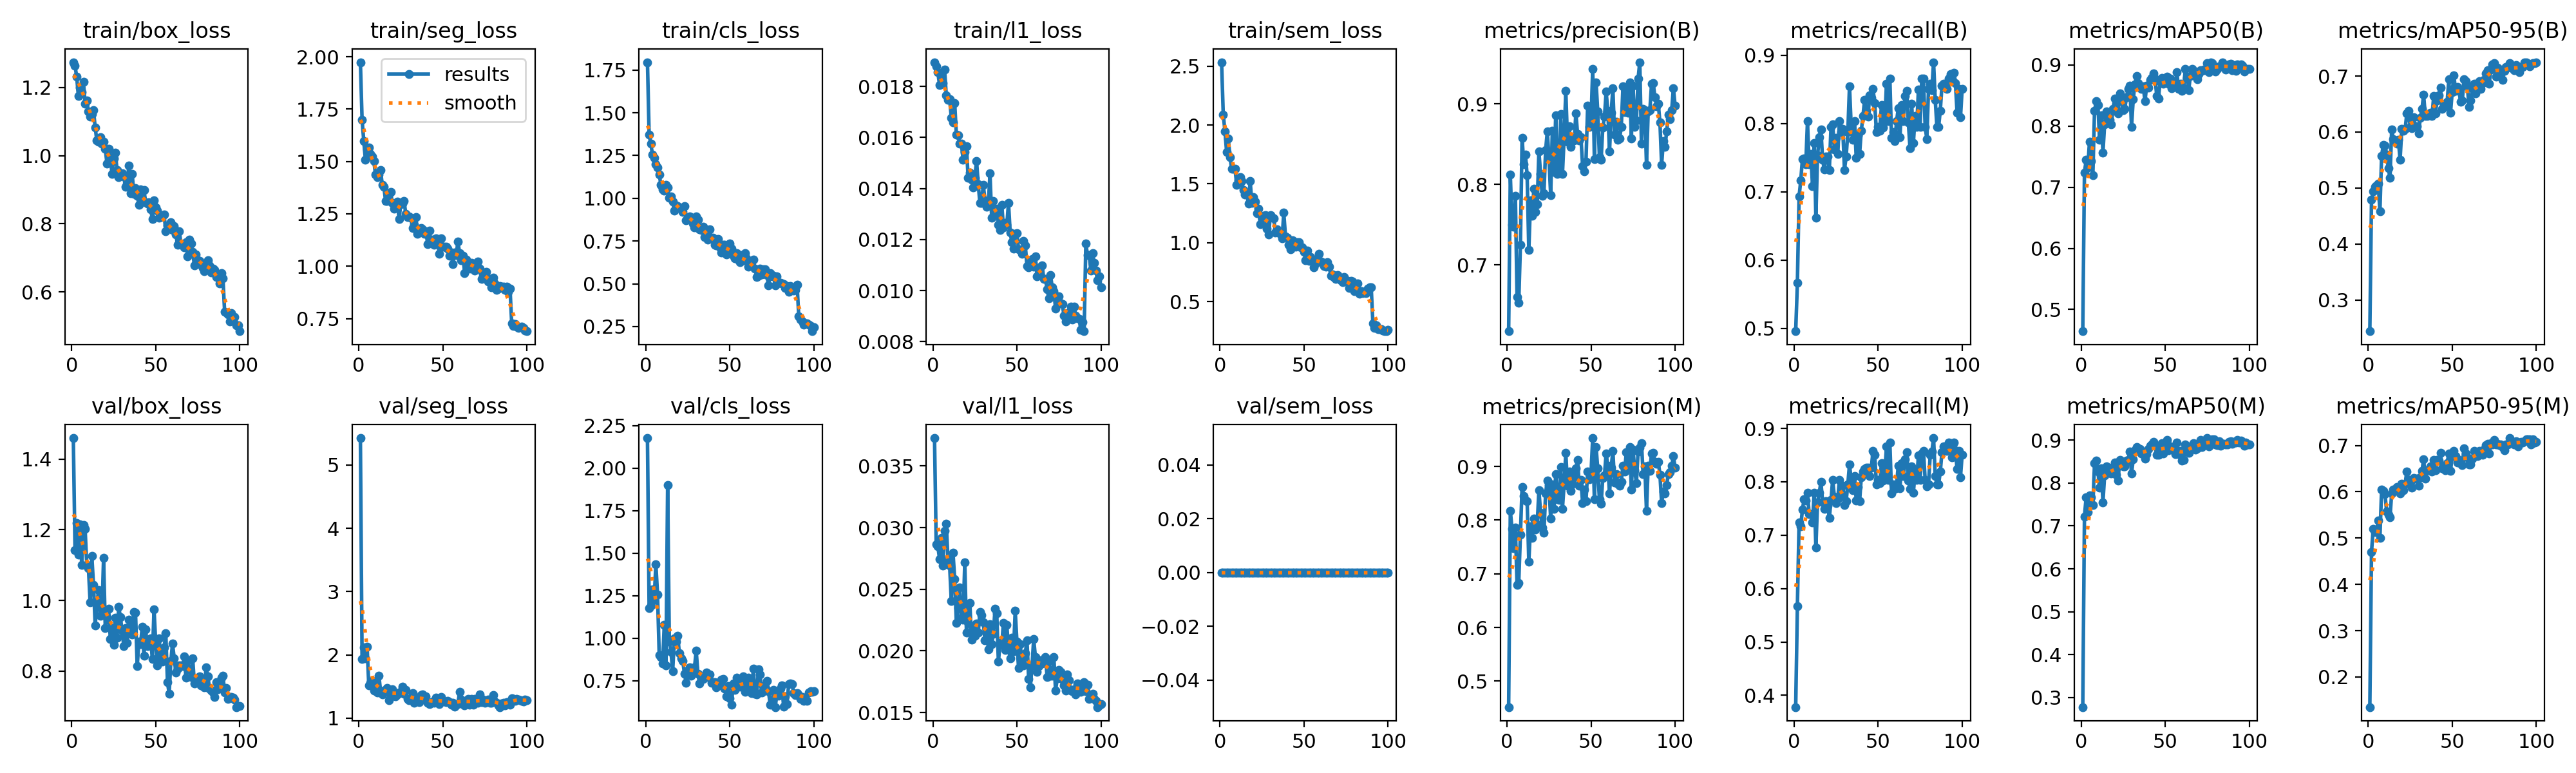

Data behind this chart, as committed beside it:
epoch, time, train/box_loss, train/seg_loss, train/cls_loss, train/l1_loss, train/sem_loss, metrics/precision(B), metrics/recall(B), metrics/mAP50(B), metrics/mAP50-95(B), metrics/precision(M), metrics/recall(M), metrics/mAP50(M), metrics/mAP50-95(M), val/box_loss, val/seg_loss, val/cls_loss, val/l1_loss, val/sem_loss, lr/pg0, lr/pg1, lr/pg2
1, 171, 1.274, 1.974, 1.796, 0.01895, 2.533, 0.6176, 0.4961, 0.4645, 0.2443, 0.4517, 0.378, 0.2779, 0.1349, 1.46, 5.425, 2.177, 0.03726, 0, 0.0001985, 0.0001985, 0.08035
2, 262.4, 1.264, 1.7, 1.372, 0.01879, 2.089, 0.8119, 0.5669, 0.7235, 0.4788, 0.8175, 0.5669, 0.7218, 0.47, 1.143, 1.935, 1.176, 0.02866, 0, 0.0003945, 0.0003945, 0.06055
3, 353.3, 1.231, 1.599, 1.318, 0.01855, 1.947, 0.7497, 0.6929, 0.7447, 0.4944, 0.7837, 0.7244, 0.7666, 0.5204, 1.22, 2.114, 1.191, 0.02847, 0, 0.0005866, 0.0005866, 0.04074
4, 444.1, 1.175, 1.508, 1.256, 0.01805, 1.772, 0.7474, 0.7165, 0.7324, 0.5017, 0.7474, 0.7165, 0.7321, 0.5128, 1.129, 1.947, 1.288, 0.02745, 0, 0.0007747, 0.0007747, 0.02093
5, 534.8, 1.199, 1.56, 1.237, 0.01837, 1.883, 0.7857, 0.748, 0.7747, 0.5041, 0.7857, 0.748, 0.7707, 0.5142, 1.215, 2.126, 1.227, 0.02916, 0, 0.0009589, 0.0009589, 0.001113
6, 625.5, 1.187, 1.566, 1.199, 0.01814, 1.727, 0.6599, 0.7485, 0.7427, 0.5077, 0.6794, 0.7677, 0.7665, 0.5383, 1.1, 1.516, 1.436, 0.02694, 0, 0.0009505, 0.0009505, 0.0009505
7, 716.3, 1.217, 1.537, 1.181, 0.01865, 1.626, 0.6527, 0.7402, 0.7202, 0.4579, 0.6834, 0.7647, 0.748, 0.5006, 1.214, 1.558, 1.257, 0.02972, 0, 0.0009406, 0.0009406, 0.0009406
8, 807, 1.153, 1.523, 1.139, 0.01765, 1.627, 0.7249, 0.8032, 0.825, 0.5575, 0.7731, 0.7795, 0.8457, 0.605, 1.203, 1.587, 0.8992, 0.03031, 0, 0.0009307, 0.0009307, 0.0009307
9, 897.9, 1.161, 1.501, 1.08, 0.01748, 1.625, 0.8576, 0.7402, 0.8408, 0.5764, 0.8616, 0.7402, 0.8522, 0.6021, 1.1, 1.437, 0.89, 0.02745, 0, 0.0009208, 0.0009208, 0.0009208
10, 988.6, 1.129, 1.438, 1.051, 0.01749, 1.491, 0.8253, 0.7559, 0.8349, 0.5753, 0.8446, 0.7402, 0.8262, 0.5946, 1.09, 1.502, 0.8515, 0.0269, 0, 0.0009109, 0.0009109, 0.0009109
11, 1079, 1.114, 1.425, 1.044, 0.01678, 1.531, 0.8366, 0.7087, 0.7775, 0.5595, 0.8363, 0.7239, 0.789, 0.5582, 0.9945, 1.41, 1.077, 0.02402, 0, 0.000901, 0.000901, 0.000901
12, 1170, 1.122, 1.438, 1.08, 0.0166, 1.559, 0.8111, 0.7716, 0.8177, 0.5353, 0.8357, 0.7795, 0.8348, 0.5508, 1.125, 1.672, 0.8392, 0.02795, 0, 0.0008911, 0.0008911, 0.0008911
13, 1260, 1.134, 1.46, 1.062, 0.01736, 1.526, 0.7182, 0.6623, 0.7569, 0.518, 0.7227, 0.6771, 0.7553, 0.5453, 1.044, 1.428, 1.899, 0.02582, 0, 0.0008812, 0.0008812, 0.0008812
14, 1351, 1.082, 1.388, 1.003, 0.0161, 1.448, 0.7799, 0.7534, 0.8034, 0.6046, 0.7881, 0.7613, 0.8182, 0.5967, 0.9291, 1.372, 0.9815, 0.02225, 0, 0.0008713, 0.0008713, 0.0008713
15, 1442, 1.044, 1.379, 1.012, 0.01608, 1.409, 0.7607, 0.7795, 0.8238, 0.5868, 0.7674, 0.7794, 0.8386, 0.6049, 0.9885, 1.436, 0.9202, 0.02347, 0, 0.0008614, 0.0008614, 0.0008614
16, 1532, 1.042, 1.31, 0.9802, 0.01575, 1.414, 0.7945, 0.7915, 0.8132, 0.5856, 0.8024, 0.7994, 0.8343, 0.6035, 1.029, 1.437, 0.8063, 0.02512, 0, 0.0008515, 0.0008515, 0.0008515
17, 1623, 1.055, 1.313, 0.9265, 0.01577, 1.334, 0.7659, 0.7471, 0.8107, 0.5798, 0.782, 0.7628, 0.8234, 0.6108, 0.9556, 1.477, 0.999, 0.0227, 0, 0.0008416, 0.0008416, 0.0008416
18, 1713, 1.035, 1.345, 0.9578, 0.01512, 1.525, 0.7752, 0.7329, 0.803, 0.5857, 0.7918, 0.7487, 0.822, 0.6027, 0.9591, 1.289, 0.9795, 0.02251, 0, 0.0008317, 0.0008317, 0.0008317
19, 1803, 1.041, 1.353, 0.9533, 0.01544, 1.337, 0.8413, 0.7515, 0.8287, 0.55, 0.8564, 0.7638, 0.8374, 0.5963, 1.12, 1.406, 1.013, 0.0272, 0, 0.0008218, 0.0008218, 0.0008218
20, 1894, 1.02, 1.302, 0.9464, 0.01567, 1.388, 0.8126, 0.7514, 0.8451, 0.606, 0.8135, 0.7554, 0.8479, 0.6173, 0.9221, 1.456, 0.9102, 0.02149, 0, 0.0008119, 0.0008119, 0.0008119
21, 1984, 0.9773, 1.274, 0.9407, 0.01441, 1.351, 0.786, 0.7323, 0.8251, 0.6027, 0.786, 0.7323, 0.8198, 0.6031, 0.952, 1.355, 0.88, 0.02233, 0, 0.000802, 0.000802, 0.000802
22, 2075, 1.02, 1.284, 0.9221, 0.01463, 1.251, 0.7892, 0.7953, 0.8212, 0.6053, 0.7765, 0.7658, 0.8063, 0.6179, 0.9758, 1.348, 0.8679, 0.02391, 0, 0.0007921, 0.0007921, 0.0007921
23, 2165, 0.9926, 1.307, 0.9553, 0.01434, 1.291, 0.8423, 0.7989, 0.8532, 0.6328, 0.8501, 0.8041, 0.854, 0.6435, 0.8914, 1.372, 0.7923, 0.0209, 0, 0.0007822, 0.0007822, 0.0007822
24, 2256, 0.9469, 1.224, 0.8715, 0.01404, 1.159, 0.8659, 0.7625, 0.8434, 0.6383, 0.874, 0.7716, 0.8449, 0.6256, 0.9213, 1.404, 0.7383, 0.02196, 0, 0.0007723, 0.0007723, 0.0007723
25, 2347, 0.9911, 1.296, 0.8825, 0.01443, 1.209, 0.8318, 0.7789, 0.8266, 0.6089, 0.8655, 0.7598, 0.8389, 0.6218, 0.8732, 1.418, 0.8106, 0.0212, 0, 0.0007624, 0.0007624, 0.0007624
26, 2437, 1.009, 1.299, 0.8943, 0.01508, 1.231, 0.7867, 0.755, 0.8285, 0.6074, 0.8025, 0.768, 0.8386, 0.6091, 0.9506, 1.502, 0.8289, 0.02223, 0, 0.0007525, 0.0007525, 0.0007525
27, 2528, 0.9577, 1.311, 0.8723, 0.01418, 1.234, 0.8666, 0.8032, 0.8474, 0.6265, 0.8666, 0.8032, 0.8528, 0.6297, 0.8934, 1.389, 0.7801, 0.02146, 0, 0.0007426, 0.0007426, 0.0007426
28, 2618, 0.9363, 1.25, 0.8511, 0.01343, 1.121, 0.8152, 0.7874, 0.8607, 0.6104, 0.8214, 0.7795, 0.8542, 0.6279, 0.9812, 1.449, 0.7958, 0.02318, 0, 0.0007327, 0.0007327, 0.0007327
29, 2709, 0.9406, 1.234, 0.8308, 0.01344, 1.072, 0.8856, 0.7925, 0.866, 0.6101, 0.8856, 0.7925, 0.8726, 0.6289, 0.9529, 1.308, 0.8298, 0.02287, 0, 0.0007228, 0.0007228, 0.0007228
30, 2799, 0.9474, 1.237, 0.8921, 0.01415, 1.232, 0.8129, 0.7323, 0.7986, 0.5978, 0.8392, 0.7559, 0.8217, 0.6135, 0.914, 1.283, 0.9263, 0.02232, 0, 0.0007129, 0.0007129, 0.0007129
31, 2890, 0.9387, 1.232, 0.8745, 0.01355, 1.217, 0.8196, 0.7515, 0.8437, 0.6252, 0.8383, 0.7638, 0.8549, 0.6316, 0.8713, 1.31, 0.7913, 0.02086, 0, 0.000703, 0.000703, 0.000703
32, 2981, 0.9078, 1.183, 0.8204, 0.01329, 1.208, 0.8875, 0.7874, 0.8687, 0.6411, 0.8991, 0.7953, 0.8769, 0.6447, 0.9218, 1.396, 0.7343, 0.02199, 0, 0.0006931, 0.0006931, 0.0006931
33, 3071, 0.9166, 1.198, 0.8144, 0.01336, 1.087, 0.8128, 0.8545, 0.8819, 0.6664, 0.8213, 0.8326, 0.8839, 0.6701, 0.879, 1.239, 0.7685, 0.02014, 0, 0.0006832, 0.0006832, 0.0006832
34, 3162, 0.9701, 1.235, 0.8354, 0.01459, 1.112, 0.8582, 0.7953, 0.8704, 0.6284, 0.867, 0.8032, 0.8747, 0.6288, 0.9458, 1.32, 0.7611, 0.02218, 0, 0.0006733, 0.0006733, 0.0006733
35, 3252, 0.89, 1.155, 0.7725, 0.01285, 1.085, 0.9163, 0.7763, 0.8644, 0.6283, 0.9256, 0.7841, 0.8795, 0.6465, 0.9125, 1.304, 0.7797, 0.02055, 0, 0.0006634, 0.0006634, 0.0006634
36, 3343, 0.9465, 1.164, 0.8063, 0.01352, 1.074, 0.8531, 0.8032, 0.8608, 0.6316, 0.8642, 0.811, 0.868, 0.6486, 0.9033, 1.253, 0.7994, 0.02138, 0, 0.0006535, 0.0006535, 0.0006535
37, 3434, 0.888, 1.181, 0.7591, 0.01305, 1.034, 0.8718, 0.7497, 0.8647, 0.635, 0.8901, 0.7653, 0.8678, 0.6551, 0.9674, 1.369, 0.7724, 0.02342, 0, 0.0006436, 0.0006436, 0.0006436
38, 3524, 0.9039, 1.175, 0.8186, 0.0132, 1.254, 0.8466, 0.7825, 0.8409, 0.6284, 0.8552, 0.7903, 0.8561, 0.6444, 0.9648, 1.374, 0.7867, 0.02306, 0, 0.0006337, 0.0006337, 0.0006337
39, 3615, 0.8827, 1.153, 0.7649, 0.01258, 1.055, 0.8588, 0.7559, 0.8659, 0.6643, 0.8677, 0.7638, 0.8669, 0.6688, 0.813, 1.322, 0.7392, 0.01911, 0, 0.0006238, 0.0006238, 0.0006238
40, 3705, 0.8562, 1.165, 0.7705, 0.01238, 1.04, 0.8549, 0.789, 0.8635, 0.6337, 0.88, 0.808, 0.8795, 0.6459, 0.8837, 1.346, 0.7396, 0.02066, 0, 0.0006139, 0.0006139, 0.0006139
41, 3796, 0.9012, 1.106, 0.7281, 0.01337, 0.9829, 0.888, 0.811, 0.8761, 0.6561, 0.8962, 0.8189, 0.8873, 0.6683, 0.8755, 1.239, 0.7408, 0.0205, 0, 0.000604, 0.000604, 0.000604
42, 3887, 0.8717, 1.17, 0.7248, 0.01247, 0.9433, 0.8629, 0.8347, 0.8786, 0.666, 0.9128, 0.8239, 0.8902, 0.667, 0.9259, 1.219, 0.7113, 0.02228, 0, 0.0005941, 0.0005941, 0.0005941
43, 3977, 0.8993, 1.121, 0.7626, 0.01265, 1.022, 0.8548, 0.8189, 0.8866, 0.6789, 0.8643, 0.8268, 0.8953, 0.6842, 0.8437, 1.248, 0.7252, 0.02008, 0, 0.0005842, 0.0005842, 0.0005842
44, 4068, 0.8632, 1.127, 0.7143, 0.01257, 0.9937, 0.8583, 0.8106, 0.8783, 0.6411, 0.8749, 0.8264, 0.8862, 0.6505, 0.9174, 1.265, 0.7237, 0.02209, 0, 0.0005743, 0.0005743, 0.0005743
45, 4158, 0.8585, 1.104, 0.6842, 0.01344, 0.9687, 0.8228, 0.8408, 0.8498, 0.6495, 0.8322, 0.811, 0.8656, 0.6502, 0.871, 1.241, 0.756, 0.02019, 0, 0.0005644, 0.0005644, 0.0005644
46, 4249, 0.862, 1.132, 0.7291, 0.01228, 1.005, 0.8158, 0.8372, 0.8449, 0.6462, 0.857, 0.8268, 0.8661, 0.6472, 0.873, 1.326, 0.7584, 0.01939, 0, 0.0005545, 0.0005545, 0.0005545
47, 4340, 0.8418, 1.106, 0.7266, 0.01189, 1.002, 0.8278, 0.8504, 0.8731, 0.654, 0.8355, 0.8583, 0.875, 0.6626, 0.893, 1.294, 0.7033, 0.02109, 0, 0.0005446, 0.0005446, 0.0005446
48, 4430, 0.8143, 1.06, 0.67, 0.01164, 0.9614, 0.8977, 0.8295, 0.879, 0.6938, 0.8908, 0.8504, 0.8922, 0.6834, 0.8332, 1.225, 0.6563, 0.01997, 0, 0.0005347, 0.0005347, 0.0005347
49, 4521, 0.868, 1.134, 0.7224, 0.01223, 0.9611, 0.8711, 0.7874, 0.8698, 0.635, 0.8763, 0.7953, 0.8682, 0.6453, 0.9752, 1.334, 0.7199, 0.02327, 0, 0.0005248, 0.0005248, 0.0005248
50, 4611, 0.847, 1.093, 0.7352, 0.01224, 0.9221, 0.8783, 0.7953, 0.876, 0.6714, 0.887, 0.8032, 0.8812, 0.6771, 0.8806, 1.276, 0.6471, 0.02075, 0, 0.0005149, 0.0005149, 0.0005149
51, 4702, 0.8391, 1.092, 0.7051, 0.01163, 0.8489, 0.9435, 0.7891, 0.8814, 0.7011, 0.9529, 0.797, 0.9004, 0.689, 0.8155, 1.263, 0.6093, 0.01859, 0, 0.000505, 0.000505, 0.000505
52, 4793, 0.8177, 1.094, 0.6653, 0.0116, 0.9325, 0.8312, 0.8268, 0.8691, 0.6733, 0.8391, 0.8347, 0.8769, 0.6768, 0.8917, 1.251, 0.7346, 0.02054, 0, 0.0004951, 0.0004951, 0.0004951
53, 4883, 0.8186, 1.084, 0.6506, 0.01145, 0.8434, 0.9265, 0.7943, 0.8773, 0.6806, 0.9357, 0.8017, 0.8855, 0.6634, 0.8426, 1.274, 0.6948, 0.01885, 0, 0.0004852, 0.0004852, 0.0004852
54, 4974, 0.8239, 1.05, 0.6779, 0.01194, 0.8812, 0.8908, 0.8032, 0.8617, 0.6741, 0.8963, 0.817, 0.8797, 0.6693, 0.827, 1.252, 0.7667, 0.01884, 0, 0.0004753, 0.0004753, 0.0004753
55, 5065, 0.8262, 1.066, 0.641, 0.01177, 0.8478, 0.8339, 0.8583, 0.8714, 0.6542, 0.8386, 0.8661, 0.8757, 0.6642, 0.8662, 1.211, 0.7204, 0.01982, 0, 0.0004654, 0.0004654, 0.0004654
56, 5155, 0.7772, 1.01, 0.6277, 0.01096, 0.79, 0.8306, 0.8032, 0.8684, 0.6564, 0.8306, 0.8032, 0.867, 0.6583, 0.9075, 1.239, 0.7135, 0.02086, 0, 0.0004555, 0.0004555, 0.0004555
57, 5246, 0.7948, 1.065, 0.6665, 0.01092, 0.8257, 0.8708, 0.8661, 0.8878, 0.6942, 0.8787, 0.874, 0.8942, 0.6936, 0.768, 1.177, 0.7439, 0.01774, 0, 0.0004456, 0.0004456, 0.0004456
58, 5336, 0.791, 1.054, 0.639, 0.0112, 0.8662, 0.8838, 0.7786, 0.8611, 0.6911, 0.8838, 0.7786, 0.8679, 0.6822, 0.7358, 1.214, 0.7745, 0.01704, 0, 0.0004357, 0.0004357, 0.0004357
59, 5427, 0.8038, 1.117, 0.6774, 0.01123, 0.9044, 0.9151, 0.7874, 0.8696, 0.6821, 0.9243, 0.7953, 0.8752, 0.675, 0.8277, 1.219, 0.6861, 0.01881, 0, 0.0004258, 0.0004258, 0.0004258
60, 5517, 0.781, 1.063, 0.6499, 0.01093, 0.8414, 0.8912, 0.7743, 0.8581, 0.645, 0.9009, 0.7872, 0.8524, 0.6591, 0.8773, 1.42, 0.7377, 0.02096, 0, 0.0004159, 0.0004159, 0.0004159
... 40 more rows
